The GitHub repository ErikaGM19/trabajo_de_grado contains a labelled image folder "Cana_de_azucar" with 10 categories: carbon smut, hoja amarilla, mancha anillo, mancha parda, mosaic, muermo rojo, roya, sanas, secas, tizon bacteriano. Examples follow, each with its label.

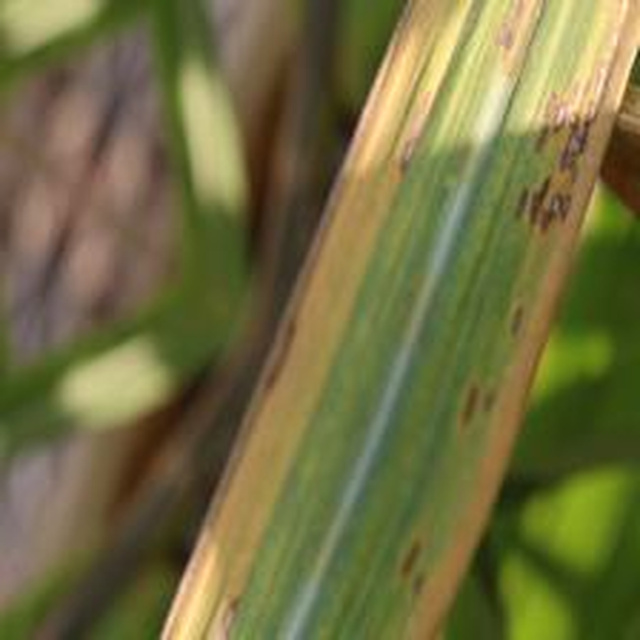
Label: mancha anillo

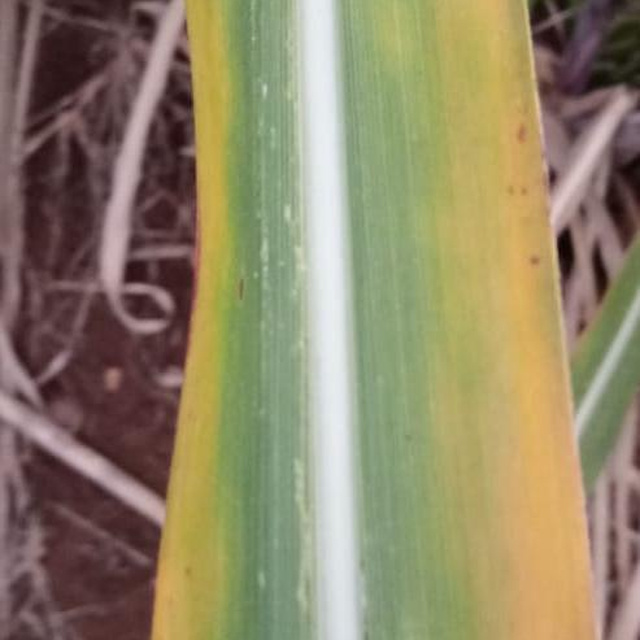
Label: hoja amarilla

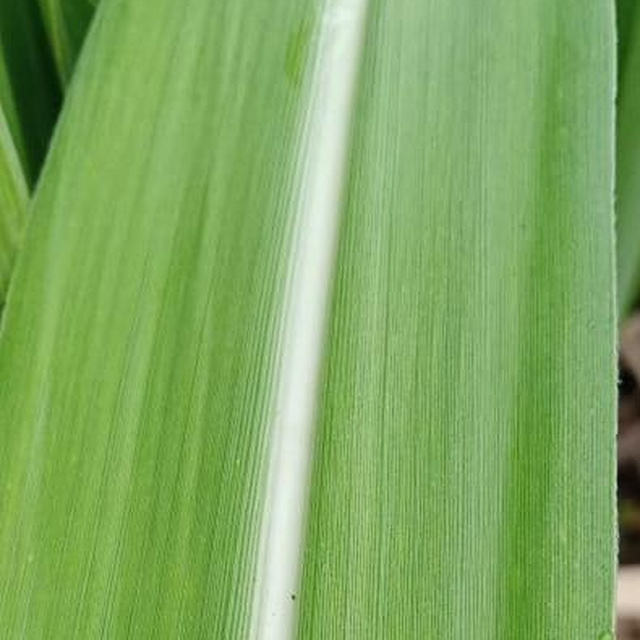
Label: sanas

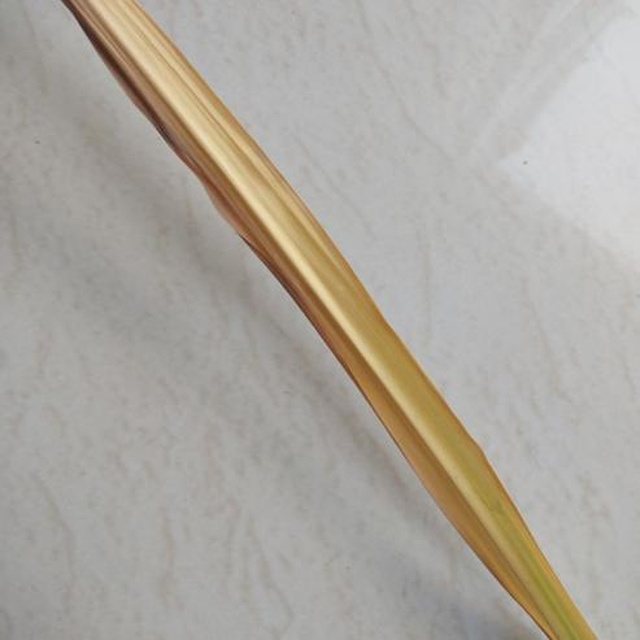
Label: secas

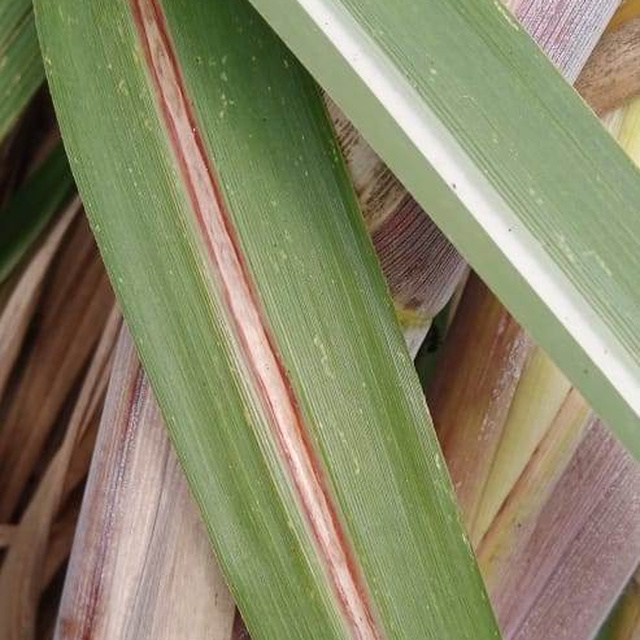
Label: muermo rojo

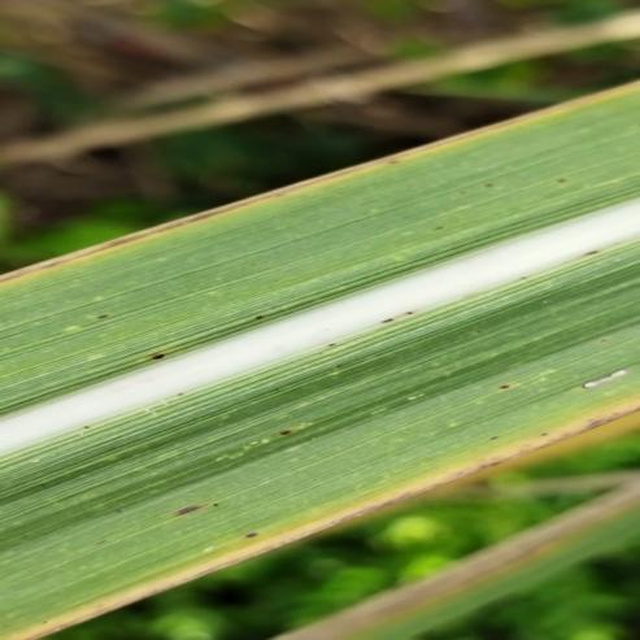
Label: roya
